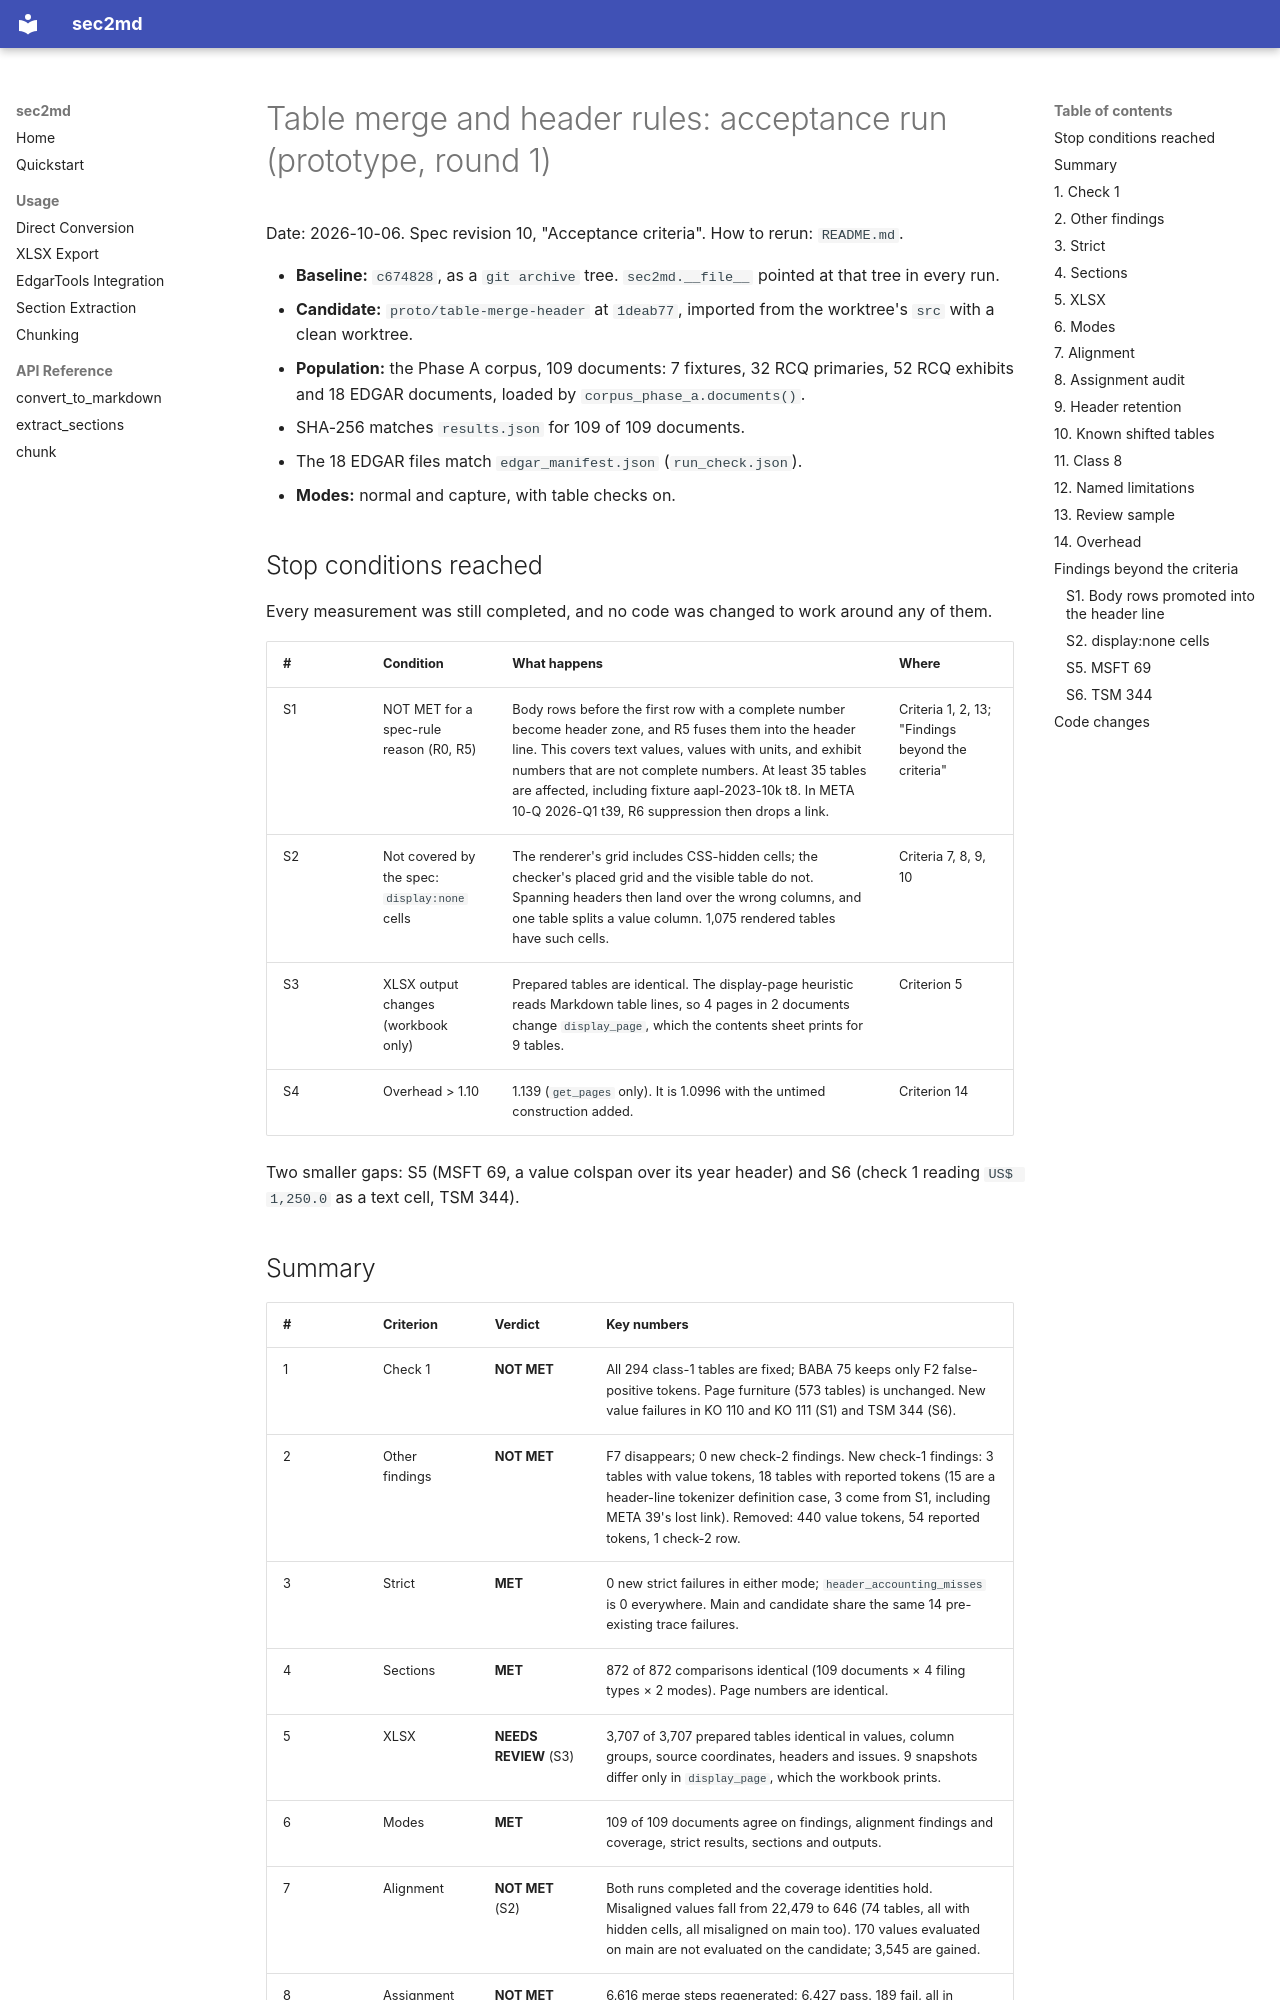

repository: kelab5am/sec2md · page: superpowers/audits/2026-10-06-table-merge-header-acceptance/REPORT/index.html · generator: mkdocs

# Table merge and header rules: acceptance run (prototype, round 1)

Date: 2026-10-06. Spec revision 10, "Acceptance criteria". How to rerun: `README.md`.

- **Baseline:** `c674828`, as a `git archive` tree. `sec2md.__file__` pointed at that tree in every run.
- **Candidate:** `proto/table-merge-header` at `1deab77`, imported from the worktree's `src` with a clean worktree.
- **Population:** the Phase A corpus, 109 documents: 7 fixtures, 32 RCQ primaries, 52 RCQ exhibits and 18 EDGAR documents, loaded by `corpus_phase_a.documents()`.
  - SHA-256 matches `results.json` for 109 of 109 documents.
  - The 18 EDGAR files match `edgar_manifest.json` (`run_check.json`).
- **Modes:** normal and capture, with table checks on.

## Stop conditions reached

Every measurement was still completed, and no code was changed to work around any of them.

| # | Condition | What happens | Where |
|---|---|---|---|
| S1 | NOT MET for a spec-rule reason (R0, R5) | Body rows before the first row with a complete number become header zone, and R5 fuses them into the header line. This covers text values, values with units, and exhibit numbers that are not complete numbers. At least 35 tables are affected, including fixture aapl-2023-10k t8. In META 10-Q 2026-Q1 t39, R6 suppression then drops a link. | Criteria 1, 2, 13; "Findings beyond the criteria" |
| S2 | Not covered by the spec: `display:none` cells | The renderer's grid includes CSS-hidden cells; the checker's placed grid and the visible table do not. Spanning headers then land over the wrong columns, and one table splits a value column. 1,075 rendered tables have such cells. | Criteria 7, 8, 9, 10 |
| S3 | XLSX output changes (workbook only) | Prepared tables are identical. The display-page heuristic reads Markdown table lines, so 4 pages in 2 documents change `display_page`, which the contents sheet prints for 9 tables. | Criterion 5 |
| S4 | Overhead > 1.10 | 1.139 (`get_pages` only). It is 1.0996 with the untimed construction added. | Criterion 14 |

Two smaller gaps: S5 (MSFT 69, a value colspan over its year header) and S6 (check 1 reading `US$ 1,250.0` as a text cell, TSM 344).
